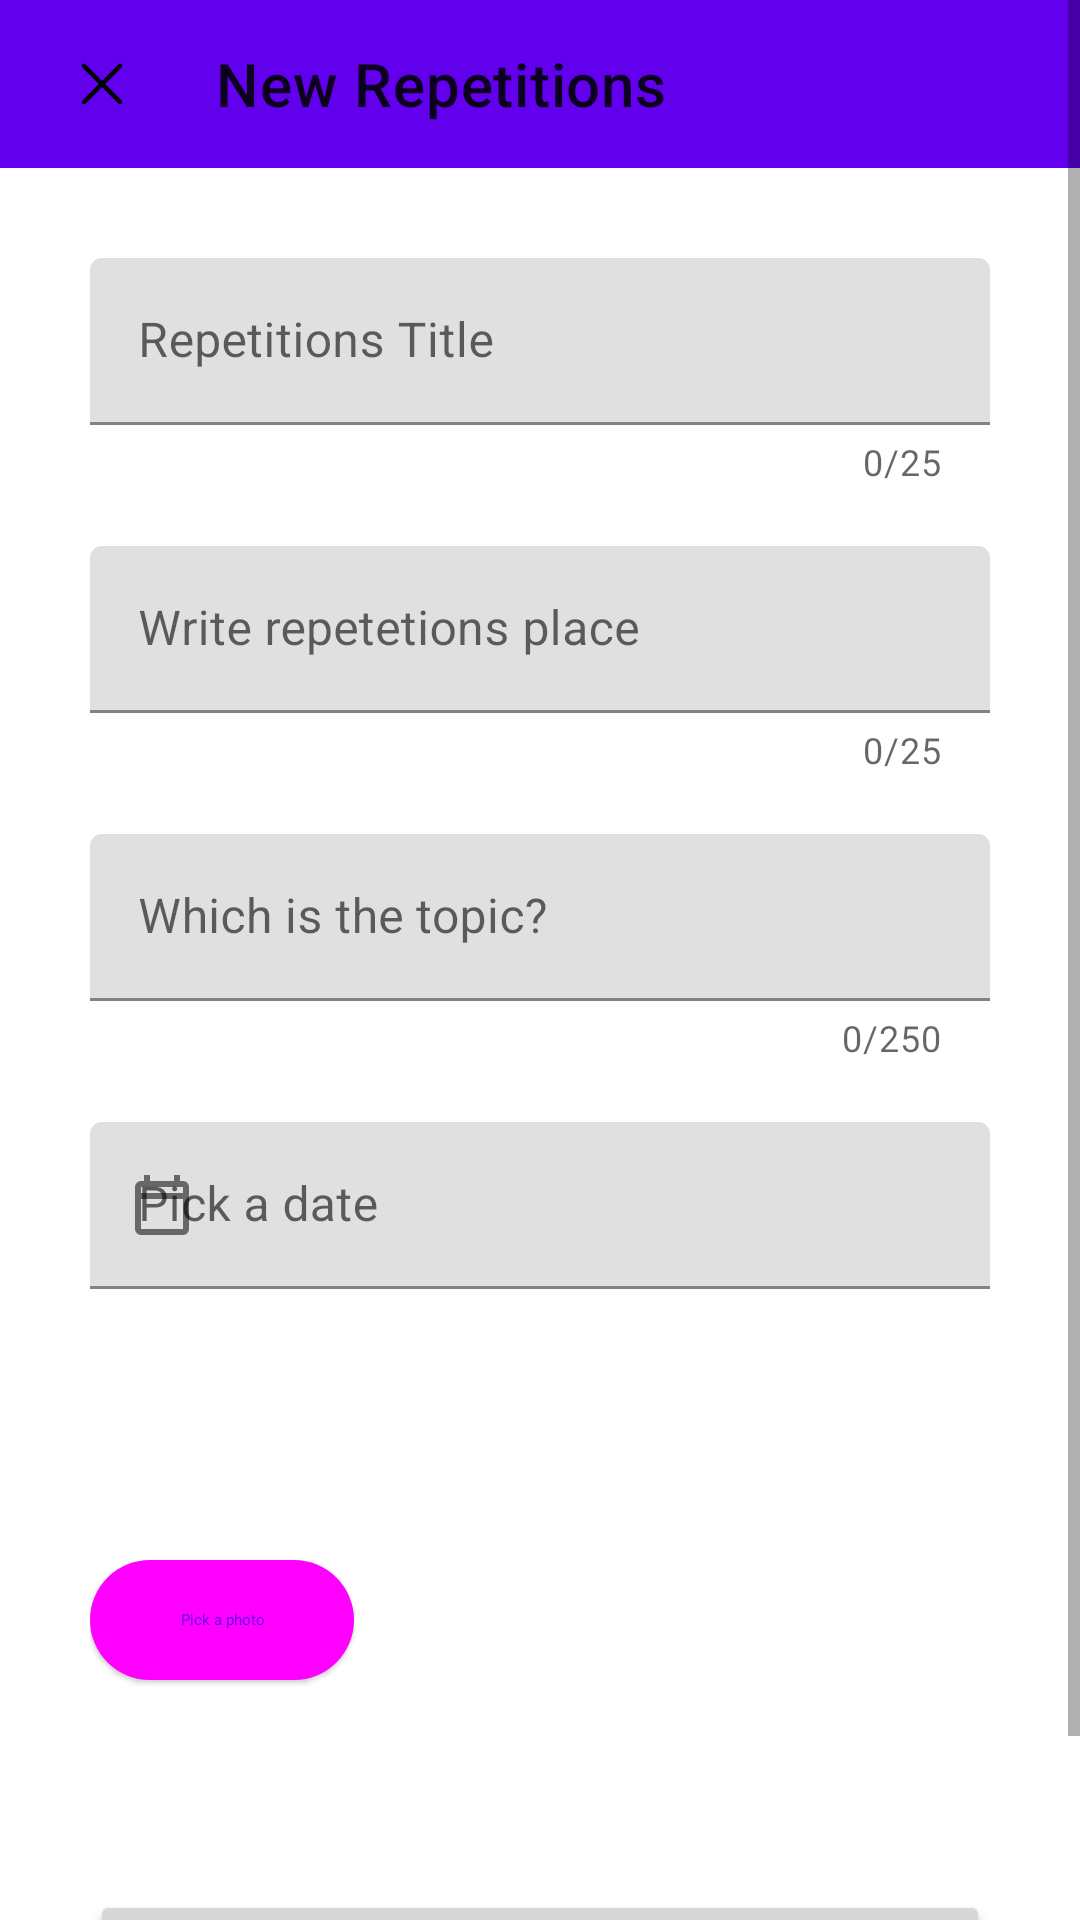

Here is an Android app screen rendered from its layout file. Give the layout XML and the strings, colors and styles it references.
<!-- AndroidManifest.xml: application theme AppTheme -->
<!-- res/layout/fragment_new_ripet_dialog.xml -->
<?xml version="1.0" encoding="utf-8"?>
<ScrollView xmlns:android="http://schemas.android.com/apk/res/android"
    android:layout_width="match_parent"
    xmlns:app="http://schemas.android.com/apk/res-auto"
    android:scrollbars="vertical"
    android:layout_height="match_parent">

    <RelativeLayout
        android:layout_width="match_parent"
        android:layout_height="wrap_content">

        <com.google.android.material.appbar.AppBarLayout
            android:id="@+id/appBarLayout"
            android:layout_width="match_parent"
            android:layout_height="wrap_content"
            android:textAlignment="center"
            app:elevation="0dp">
            <RelativeLayout
                android:layout_width="match_parent"
                android:orientation="horizontal"
                android:layout_height="wrap_content">

                <androidx.appcompat.widget.Toolbar
                    android:id="@+id/toolbar_ripet"
                    android:layout_width="match_parent"
                    android:layout_height="?attr/actionBarSize"
                    android:paddingStart="6dp"
                    android:paddingEnd="16dp"
                    app:contentInsetStartWithNavigation="0dp"
                    app:navigationIcon="@drawable/x_close"
                    app:title="@string/new_ripet_toolbar"
                    app:titleMarginStart="10dp" />
            </RelativeLayout>
        </com.google.android.material.appbar.AppBarLayout>

    <LinearLayout
        android:id="@+id/linearLayout"
        android:scrollbars="vertical"
        android:layout_width="match_parent"
        android:layout_height="wrap_content"
        android:orientation="vertical"
        android:padding="30dp"
        android:layout_below="@+id/appBarLayout"
        android:background="?attr/colorSurface">

            <com.google.android.material.textfield.TextInputLayout
                android:id="@+id/new_ripet_title"
                android:layout_width="match_parent"
                android:layout_height="wrap_content"
                app:errorEnabled="true"
                app:endIconMode="clear_text"
                android:hint="@string/ripet_title_hint"
                android:inputType="textEmailAddress"
                app:counterEnabled="true"
                app:counterMaxLength="25">
                <com.google.android.material.textfield.TextInputEditText
                    android:id="@+id/new_ripet_title_inner"
                    android:layout_width="match_parent"
                    android:layout_height="wrap_content"
                    android:inputType="textCapWords"/>
            </com.google.android.material.textfield.TextInputLayout>

            <com.google.android.material.textfield.TextInputLayout
                android:id="@+id/new_ripet_place"
                android:layout_width="match_parent"
                app:errorEnabled="true"
                app:endIconMode="clear_text"
                android:layout_height="wrap_content"
                android:layout_marginTop="20sp"
                android:hint="@string/ripet_place_text"
                android:inputType="textEmailAddress"
                app:counterEnabled="true"
                app:counterMaxLength="25">
                <com.google.android.material.textfield.TextInputEditText
                    android:id="@+id/new_ripet_place_inner"
                    android:layout_width="match_parent"
                    android:layout_height="wrap_content" />
            </com.google.android.material.textfield.TextInputLayout>

            <com.google.android.material.textfield.TextInputLayout
                android:id="@+id/new_ripet_desc"
                android:layout_width="match_parent"
                app:errorEnabled="true"
                app:endIconMode="clear_text"
                android:layout_height="wrap_content"
                android:layout_marginTop="20sp"
                android:hint="@string/ripet_desc"
                android:inputType="textEmailAddress"
                app:counterEnabled="true"
                app:counterMaxLength="250">
                <com.google.android.material.textfield.TextInputEditText
                    android:id="@+id/new_ripet_desc_inner"
                    android:layout_width="match_parent"
                    android:layout_height="wrap_content" />
            </com.google.android.material.textfield.TextInputLayout>

            <com.google.android.material.textfield.TextInputLayout
                android:id="@+id/date_picker_input_text_ripet"
                android:layout_width="match_parent"
                android:layout_height="wrap_content"
                app:errorEnabled="true"
                app:startIconDrawable="@drawable/calendar"
                android:layout_marginTop="20sp"
                android:hint="@string/ripet_date_button"
                android:inputType="textEmailAddress">
                <com.google.android.material.textfield.TextInputEditText
                    android:id="@+id/date_input_text_inner_ripet"
                    android:layout_width="match_parent"
                    android:layout_height="wrap_content"/>
            </com.google.android.material.textfield.TextInputLayout>

        <LinearLayout
            android:layout_width="match_parent"
            android:layout_height="wrap_content"
            android:orientation="horizontal"
            android:layout_marginTop="15dp"
            android:gravity="center_vertical|center_horizontal">

            
            <com.google.android.material.button.MaterialButton
                style="@style/Widget.Material3.Button.ElevatedButton"
                android:id="@+id/ripet_photo_button"
                android:layout_width="wrap_content"
                android:text="@string/event_photo_button"
                android:layout_height="wrap_content"/>

            
            <RelativeLayout
                android:layout_width="fill_parent"
                android:layout_marginStart="15dp"
                android:layout_height="150dp">

                <com.google.android.material.floatingactionbutton.FloatingActionButton
                    android:visibility="gone"
                    android:id="@+id/fab_delete_photo"
                    android:layout_alignParentEnd="true"
                    android:layout_marginEnd="20dp"
                    android:src="@drawable/x_close"
                    android:layout_width="wrap_content"
                    android:layout_height="wrap_content"
                    style="?attr/floatingActionButtonSmallPrimaryStyle"
                    android:contentDescription="@string/chosen_image" />

                <ImageView
                    android:layout_centerHorizontal="true"
                    android:padding="10dp"
                    android:id="@+id/ripet_photo_view"
                    android:scaleType="centerCrop"
                    android:layout_width="fill_parent"
                    android:layout_height="match_parent"
                    android:background="@drawable/border_group_chat_view"
                    android:contentDescription="@string/chosen_image" />
            </RelativeLayout>
        </LinearLayout>
        <Button
            android:layout_marginTop="15dp"
            android:elevation="30dp"
            android:clickable="true"
            android:focusable="true"
            android:id="@+id/save_button_ripet"
            android:layout_width="match_parent"
            android:layout_height="match_parent"
            android:layout_gravity="end"
            android:text="@string/Save"/>
    </LinearLayout>
    </RelativeLayout>
</ScrollView>
<!-- resources referenced by this layout -->
<resources>
  <!-- drawable calendar (drawable) -->
  ﻿<vector xmlns:android="http://schemas.android.com/apk/res/android"
      android:width="24dp"
      android:height="24dp"
      android:viewportWidth="960"
      android:viewportHeight="960">
    <path
        android:fillColor="#FF000000"
        android:pathData="M200,880q-33,0 -56.5,-23.5T120,800v-560q0,-33 23.5,-56.5T200,160h40v-80h80v80h320v-80h80v80h40q33,0 56.5,23.5T840,240v560q0,33 -23.5,56.5T760,880L200,880ZM200,800h560v-400L200,400v400ZM200,320h560v-80L200,240v80ZM200,320v-80,80Z"/>
  </vector>
  <!-- drawable x_close (drawable) -->
  <vector xmlns:android="http://schemas.android.com/apk/res/android"
      android:width="24dp"
      android:height="24dp"
      android:viewportWidth="24"
      android:viewportHeight="24">
    <path
        android:pathData="M6,18 L18,6M6,6l12,12"
        android:strokeLineJoin="round"
        android:strokeWidth="1.5"
        android:strokeColor="?attr/colorOnSurface"
        android:strokeLineCap="round"/>
  </vector>
  <string name="Save"> Save </string>
  <string name="chosen_image">Chosen image</string>
  <string name="event_photo_button">Pick a photo</string>
  <string name="new_ripet_toolbar"> New Repetitions</string>
  <string name="ripet_date_button">Pick a date</string>
  <string name="ripet_desc">Which is the topic?</string>
  <string name="ripet_place_text"> Write repetetions place</string>
  <string name="ripet_title_hint"> Repetitions Title</string>
</resources>
